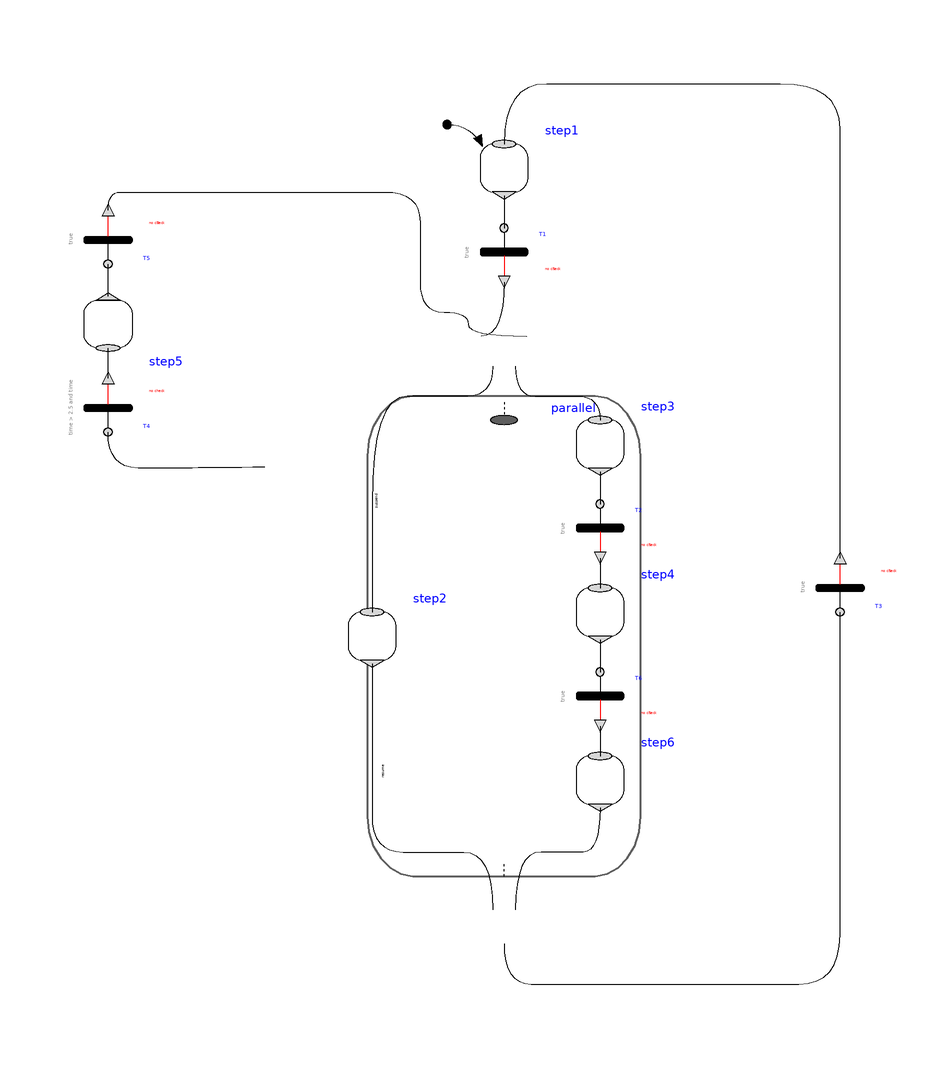

The component connection diagram of the Modelica model below, drawn from its own Placement and Line annotations.

model ParallelWithSuspendAndNoResume
      "Same as example ParallelBranches, but the parallel execution path is suspended and then resumed from the inPort"
         extends Modelica.Icons.Example;

        Modelica_StateGraph2.Step step1(
          nOut=1,
          initialStep=true,
          nIn=1) annotation (Placement(transformation(extent={{-10,66},{-2,74}})));
        Parallel parallel(
          initialStep=false,
          use_inPort=true,
          use_outPort=true,
          nIn=2,
          nEntry=2,
          nOut=1,
          use_suspend=true,
          nSuspend=1,
          nResume=0,
          nExit=2)
                  annotation (Placement(transformation(extent={{-44,-58},{32,42}})));
        Modelica_StateGraph2.Transition T1(
                      delayedTransition=true, waitTime=1)
          annotation (Placement(transformation(extent={{-10,52},{-2,60}})));
        annotation (Diagram(coordinateSystem(preserveAspectRatio=true, extent={{-100,
                -100},{100,100}}),   graphics),
          experiment(StopTime=12),
          experimentSetupOutput);
        Modelica_StateGraph2.Step step2(
                   nIn=1, nOut=1)
          annotation (Placement(transformation(extent={{-32,-12},{-24,-4}})));
        Modelica_StateGraph2.Step step3(
                   nOut=1, nIn=1)
          annotation (Placement(transformation(extent={{6,20},{14,28}})));
        Modelica_StateGraph2.Transition T2(
                      delayedTransition=true, waitTime=1)
          annotation (Placement(transformation(extent={{6,6},{14,14}})));
        Modelica_StateGraph2.Step step4(
                   nOut=1, nIn=1)
          annotation (Placement(transformation(extent={{6,-8},{14,0}})));
        Modelica_StateGraph2.Transition T3(
                      delayedTransition=true, waitTime=1)
          annotation (Placement(transformation(extent={{46,4},{54,-4}})));
        Modelica_StateGraph2.Transition T4(
                      condition=time > 2.5 and time <= 4)
          annotation (Placement(transformation(extent={{-76,34},{-68,26}})));
        Modelica_StateGraph2.Step step5(
                   nIn=1, nOut=1)
          annotation (Placement(transformation(extent={{-76,48},{-68,40}})));
        Modelica_StateGraph2.Transition T5(
                      delayedTransition=true, waitTime=2)
          annotation (Placement(transformation(extent={{-76,62},{-68,54}})));
        Modelica_StateGraph2.Transition T6(
                      delayedTransition=true, waitTime=1)
          annotation (Placement(transformation(extent={{6,-22},{14,-14}})));
        Modelica_StateGraph2.Step step6(
                   nOut=1, nIn=1)
          annotation (Placement(transformation(extent={{6,-36},{14,-28}})));
      equation
        connect(step1.outPort[1], T1.inPort) annotation (Line(
            points={{-6,65.4},{-6,60}},
            color={0,0,0},
            smooth=Smooth.Bezier));
        connect(T1.outPort, parallel.inPort[1]) annotation (Line(
            points={{-6,51},{-6,42},{-9.8,42}},
            color={0,0,0},
            smooth=Smooth.Bezier));
        connect(step3.outPort[1], T2.inPort) annotation (Line(
            points={{10,19.4},{10,14}},
            color={0,0,0},
            smooth=Smooth.Bezier));
        connect(parallel.entry[1], step2.inPort[1]) annotation (Line(
            points={{-7.9,37},{-7.9,32},{-16.203,32},{-28,32},{-28,-4},{-28,-4}},
            color={0,0,0},
            smooth=Smooth.Bezier));
        connect(parallel.entry[2], step3.inPort[1]) annotation (Line(
            points={{-4.1,37},{-4.1,32},{2.44053,32},{10,32},{10,28}},
            color={0,0,0},
            smooth=Smooth.Bezier));
        connect(T2.outPort, step4.inPort[1]) annotation (Line(
            points={{10,5},{10,2.22045e-016}},
            color={0,0,0},
            smooth=Smooth.Bezier));
        connect(parallel.outPort[1], T3.inPort) annotation (Line(
            points={{-6,-59.25},{-6,-66},{3.07045,-66},{36.2188,-66},{50,-66},{
              50,-49.5918},{50,-4}},
            color={0,0,0},
            smooth=Smooth.Bezier));
        connect(T3.outPort, step1.inPort[1]) annotation (Line(
            points={{50,5},{50,69.1104},{50,84},{30.0332,84},{8.27344,84},{-6,
              84},{-6,74}},
            color={0,0,0},
            smooth=Smooth.Bezier));
        connect(step5.outPort[1], T5.inPort) annotation (Line(
            points={{-72,48.6},{-72,54}},
            color={0,0,0},
            smooth=Smooth.Bezier));
        connect(T4.outPort, step5.inPort[1]) annotation (Line(
            points={{-72,35},{-72,40}},
            color={0,0,0},
            smooth=Smooth.Bezier));
        connect(parallel.suspend[1], T4.inPort) annotation (Line(
            points={{-45.9,20.125},{-54,20},{-62,20},{-72,20},{-72,26}},
            color={0,0,0},
            smooth=Smooth.Bezier));
        connect(step4.outPort[1], T6.inPort) annotation (Line(
            points={{10,-8.6},{10,-14}},
            color={0,0,0},
            smooth=Smooth.Bezier));
        connect(T6.outPort, step6.inPort[1]) annotation (Line(
            points={{10,-23},{10,-28}},
            color={0,0,0},
            smooth=Smooth.Bezier));
        connect(T5.outPort, parallel.inPort[2]) annotation (Line(
            points={{-72,63},{-72,66},{-68,66},{-31.8125,66},{-20,66},{-20,56},
              {-20,46},{-12,46},{-12,42},{-2.2,42}},
            color={0,0,0},
            smooth=Smooth.Bezier));
        connect(step2.outPort[1], parallel.exit[1]) annotation (Line(
            points={{-28,-12.6},{-28,-31.765},{-28,-44},{-17.5574,-44},{-7.9,
              -44},{-7.9,-53.625}},
            color={0,0,0},
            smooth=Smooth.Bezier));
        connect(step6.outPort[1], parallel.exit[2]) annotation (Line(
            points={{10,-36.6},{10,-44},{4.45088,-44},{-4.1,-44},{-4.1,-53.625}},
            color={0,0,0},
            smooth=Smooth.Bezier));
      end ParallelWithSuspendAndNoResume;